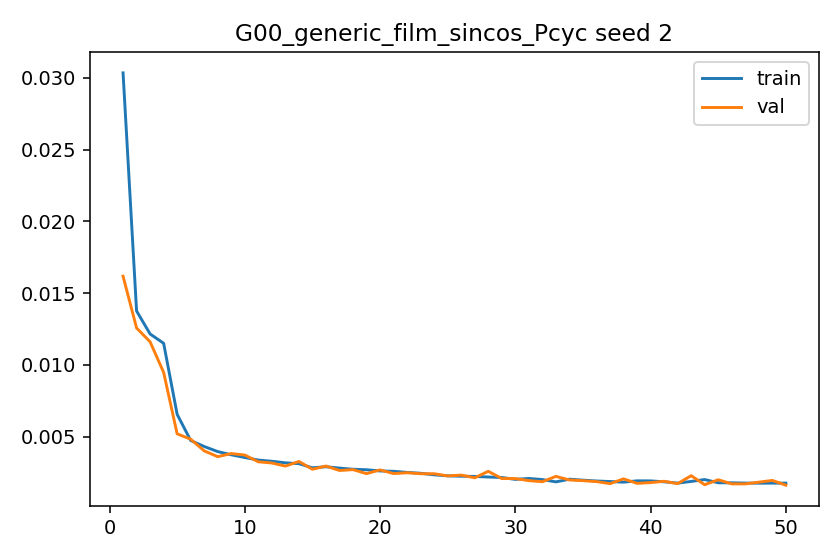

The data file committed next to this chart (first rows):
epoch, train_l1, val_l1, grad_norm_mean, grad_norm_max
1, 0.03036, 0.01618, 0.5774, 1.157
2, 0.01375, 0.01257, 0.4059, 0.884
3, 0.01215, 0.0116, 0.7829, 1.068
4, 0.0115, 0.00947, 0.8168, 1.061
5, 0.006545, 0.005186, 0.6809, 1.124
6, 0.004724, 0.004814, 0.783, 1.043
7, 0.004304, 0.004, 0.8835, 1.044
8, 0.003949, 0.003593, 0.8047, 1.025
9, 0.003725, 0.003813, 0.8393, 1.033
10, 0.003538, 0.003707, 0.8653, 1.004
11, 0.003358, 0.003237, 0.7714, 1.019
12, 0.003274, 0.003154, 0.8902, 0.9827
13, 0.003166, 0.002937, 0.8657, 1.001
14, 0.003105, 0.003259, 0.866, 0.9929
15, 0.002819, 0.002716, 0.6569, 1.032
16, 0.002893, 0.002942, 0.8445, 1.029
17, 0.002798, 0.002632, 0.8807, 0.9896
18, 0.002717, 0.002692, 0.8569, 0.9759
19, 0.002683, 0.002413, 0.8099, 1.052
20, 0.002599, 0.002672, 0.8823, 1.032
21, 0.002573, 0.002417, 0.9038, 0.9833
22, 0.002497, 0.002474, 0.8859, 1.024
23, 0.002437, 0.002406, 0.8844, 1.016
24, 0.002329, 0.002403, 0.8705, 0.9887
25, 0.002257, 0.002255, 0.8629, 0.9844
26, 0.002232, 0.002308, 0.855, 0.993
27, 0.002216, 0.002121, 0.8709, 0.9754
28, 0.002176, 0.002575, 0.8589, 0.9824
29, 0.002142, 0.00207, 0.856, 0.9962
30, 0.002011, 0.002068, 0.8326, 0.9534
31, 0.002075, 0.001925, 0.8056, 1.084
32, 0.001999, 0.001848, 0.6877, 1.006
33, 0.001838, 0.002221, 0.5601, 0.9456
34, 0.002024, 0.00197, 0.8946, 1.032
35, 0.001956, 0.001922, 0.9012, 1.006
36, 0.001898, 0.001856, 0.8832, 0.9954
37, 0.001861, 0.001715, 0.7686, 1.033
38, 0.001818, 0.002045, 0.8056, 0.9718
39, 0.001909, 0.001735, 0.8245, 1.018
40, 0.001905, 0.001788, 0.8887, 1.029
41, 0.001843, 0.001878, 0.8505, 1.064
42, 0.00175, 0.001715, 0.6244, 1.003
43, 0.001868, 0.002267, 0.8055, 1.064
44, 0.001999, 0.001639, 0.8161, 1.103
45, 0.001775, 0.001985, 0.8515, 1.015
46, 0.001772, 0.0017, 0.856, 1.024
47, 0.001752, 0.001696, 0.8756, 1.03
48, 0.001747, 0.001815, 0.7587, 1.032
49, 0.00175, 0.001938, 0.8481, 1.018
50, 0.001749, 0.001607, 0.867, 1.014
